4-way image classification set "image_machine_learning" from GitHub (YoanBosko/TUBESAI); label vocabulary: manusia AI, human real photo, pemandangan AI, landscape real photo.

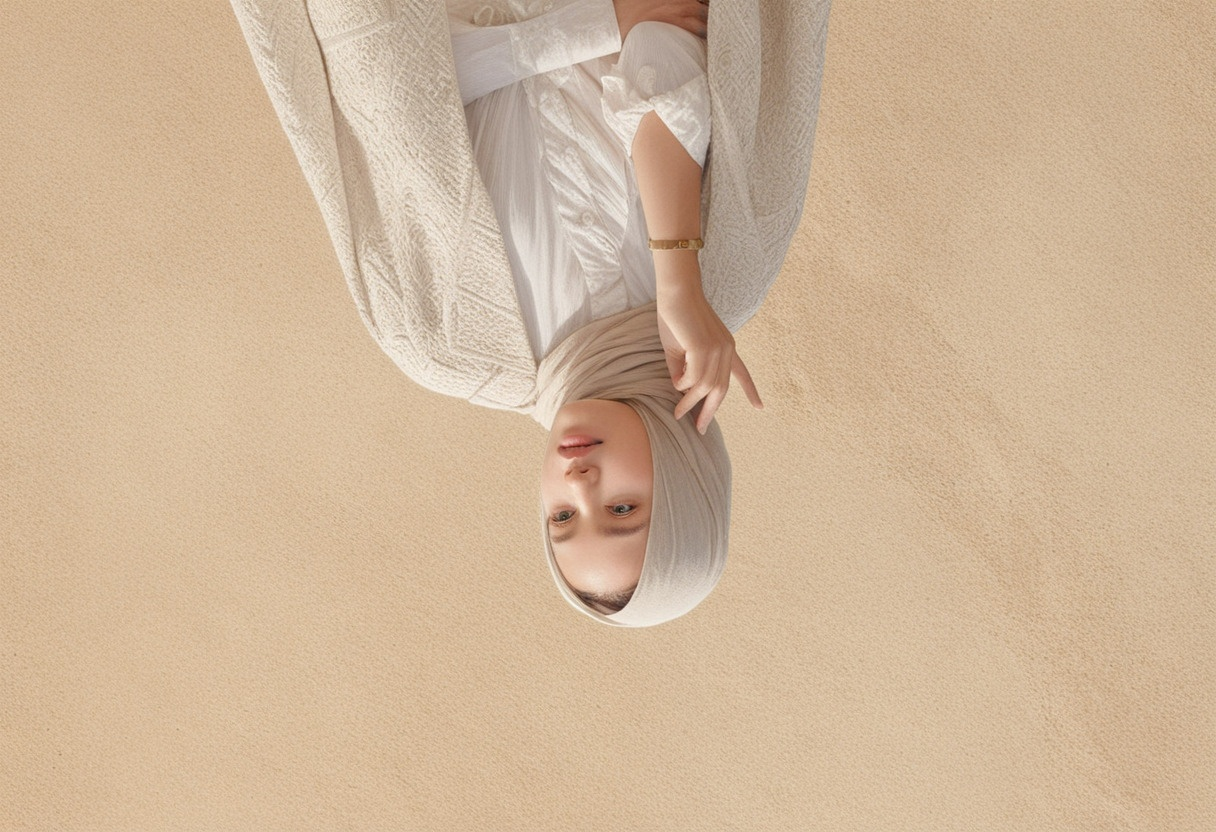
Label: manusia AI

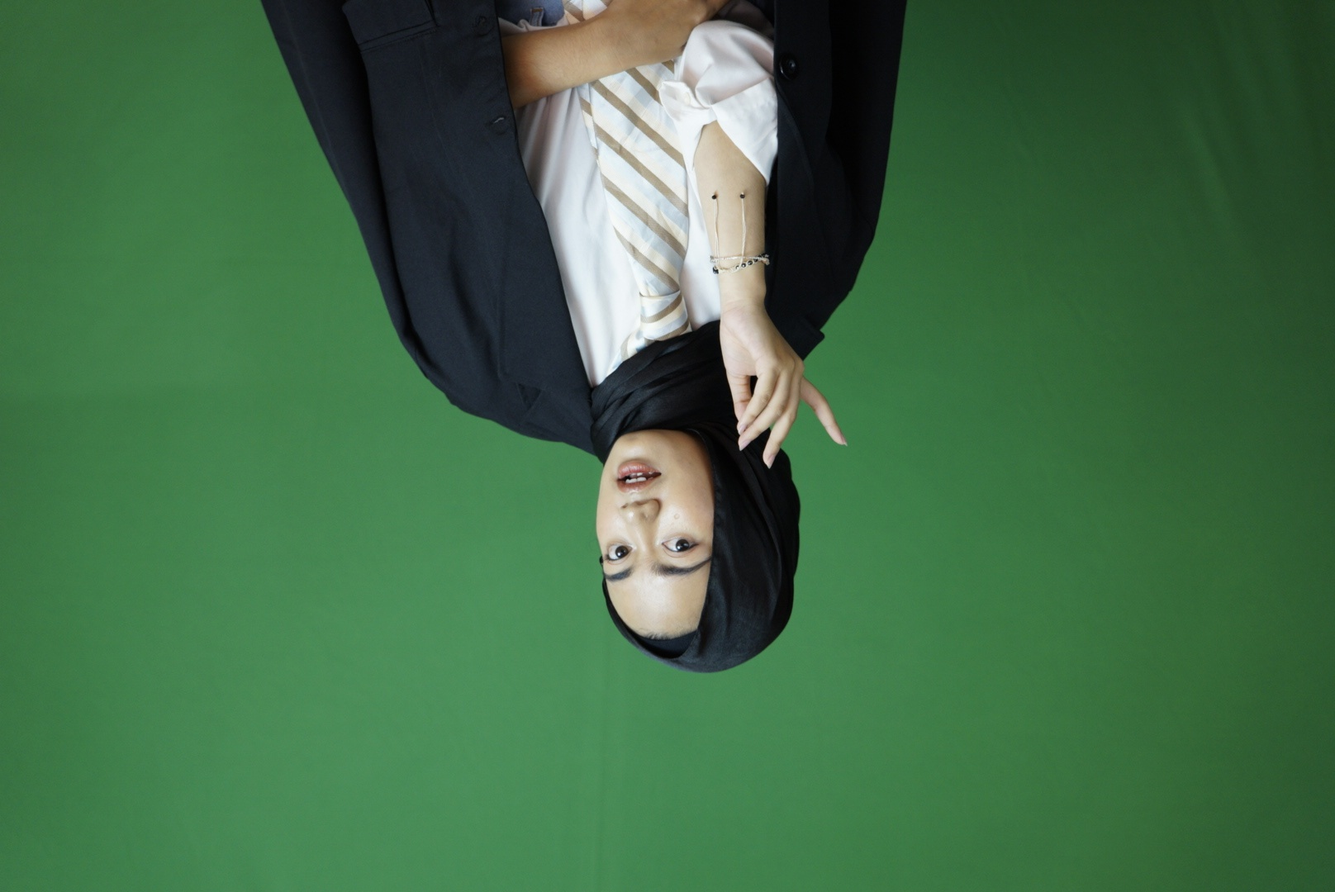
Label: human real photo

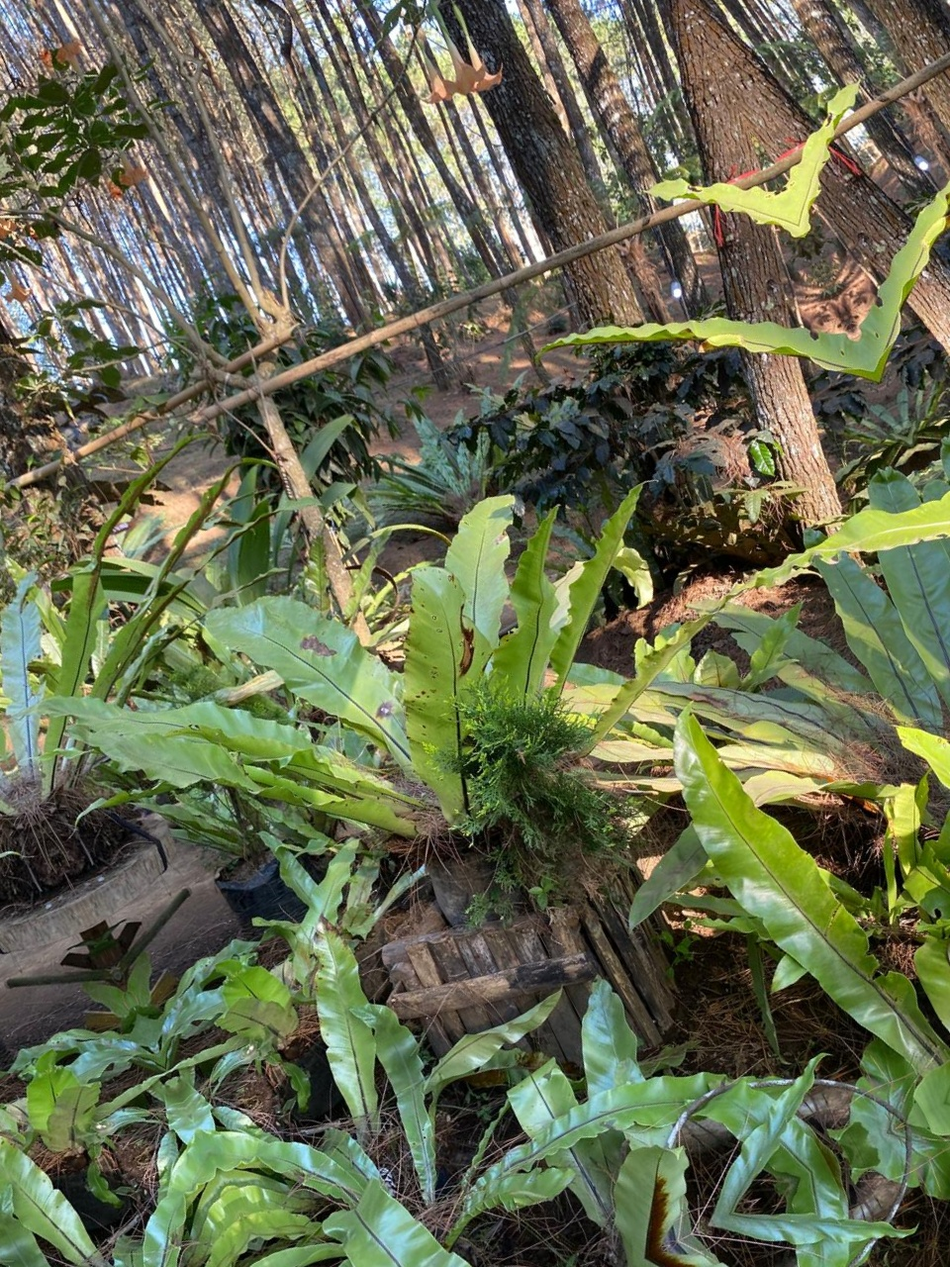
Label: landscape real photo

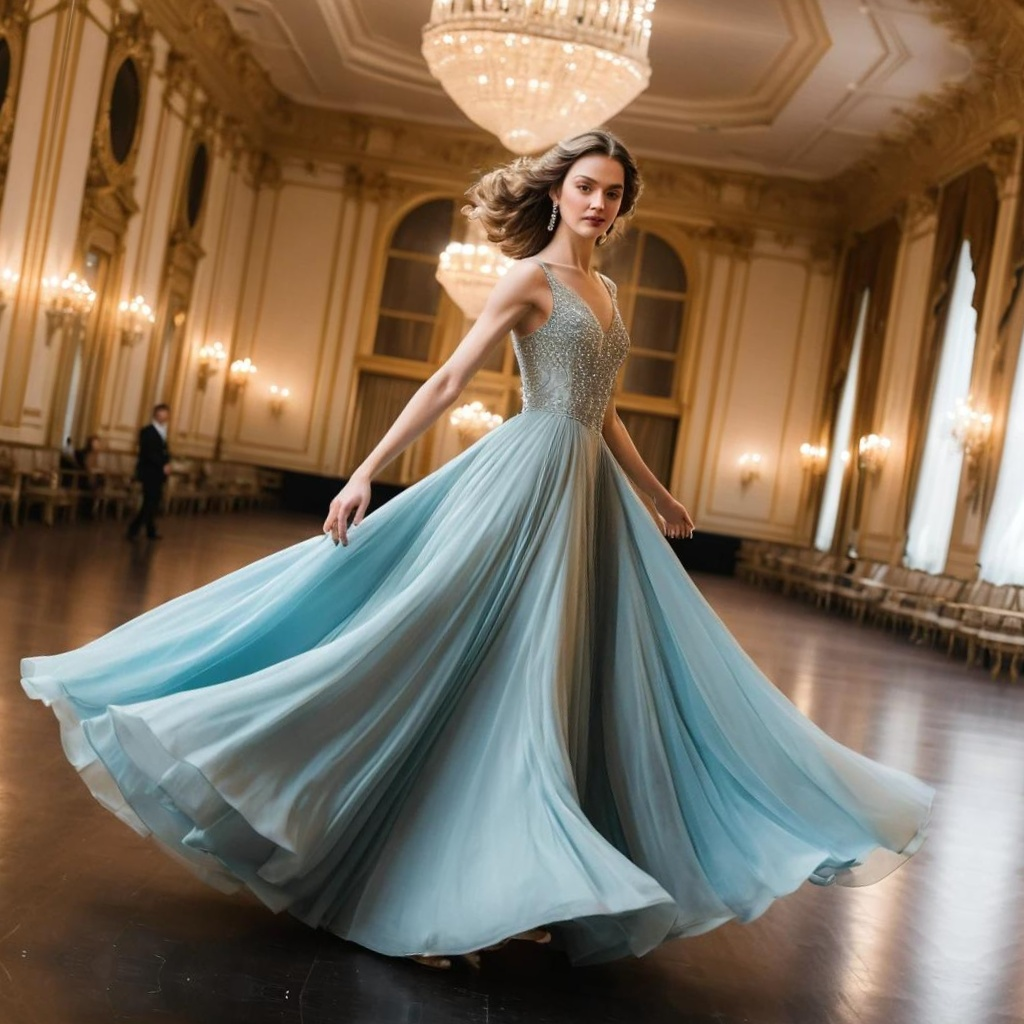
Label: manusia AI

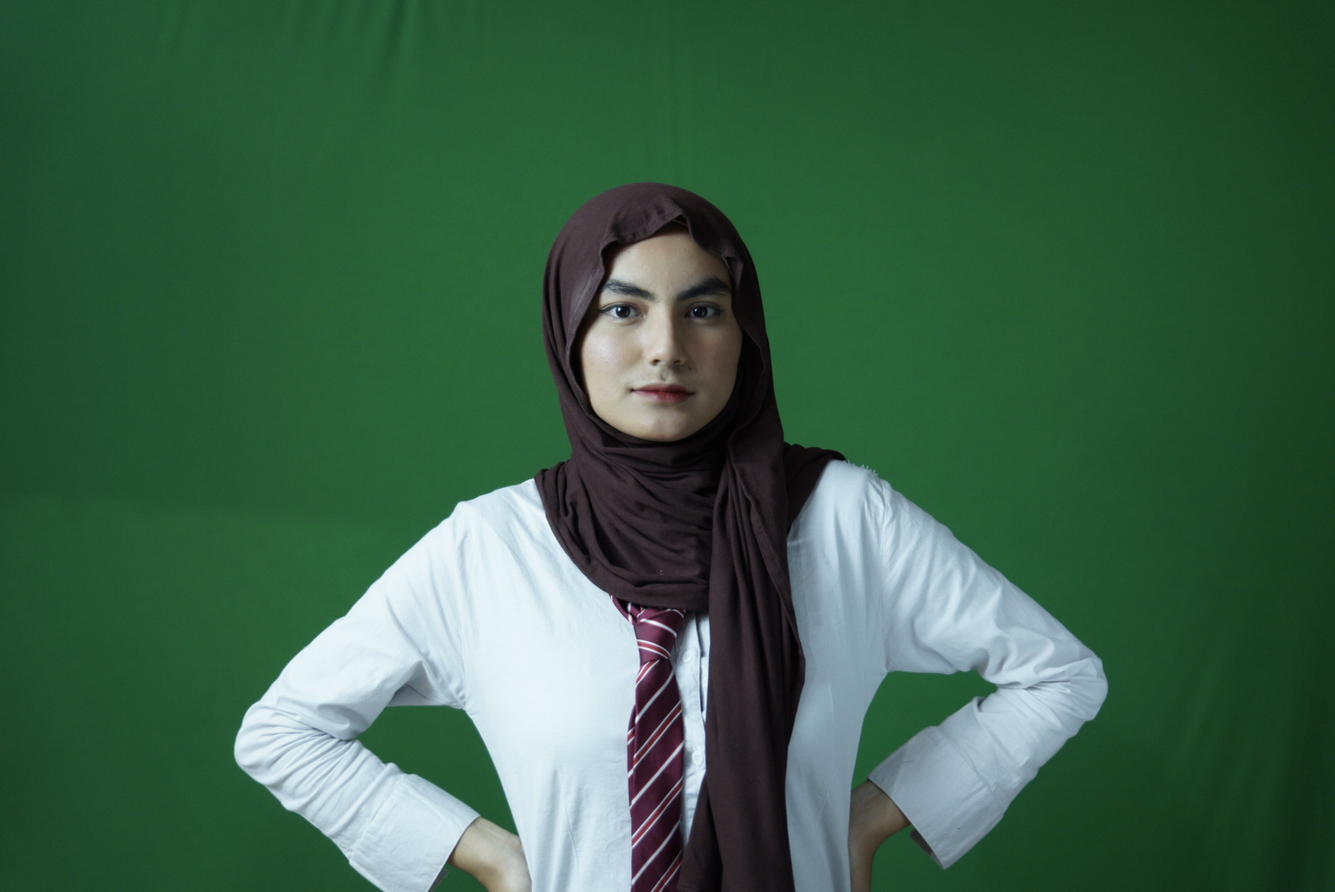
Label: human real photo

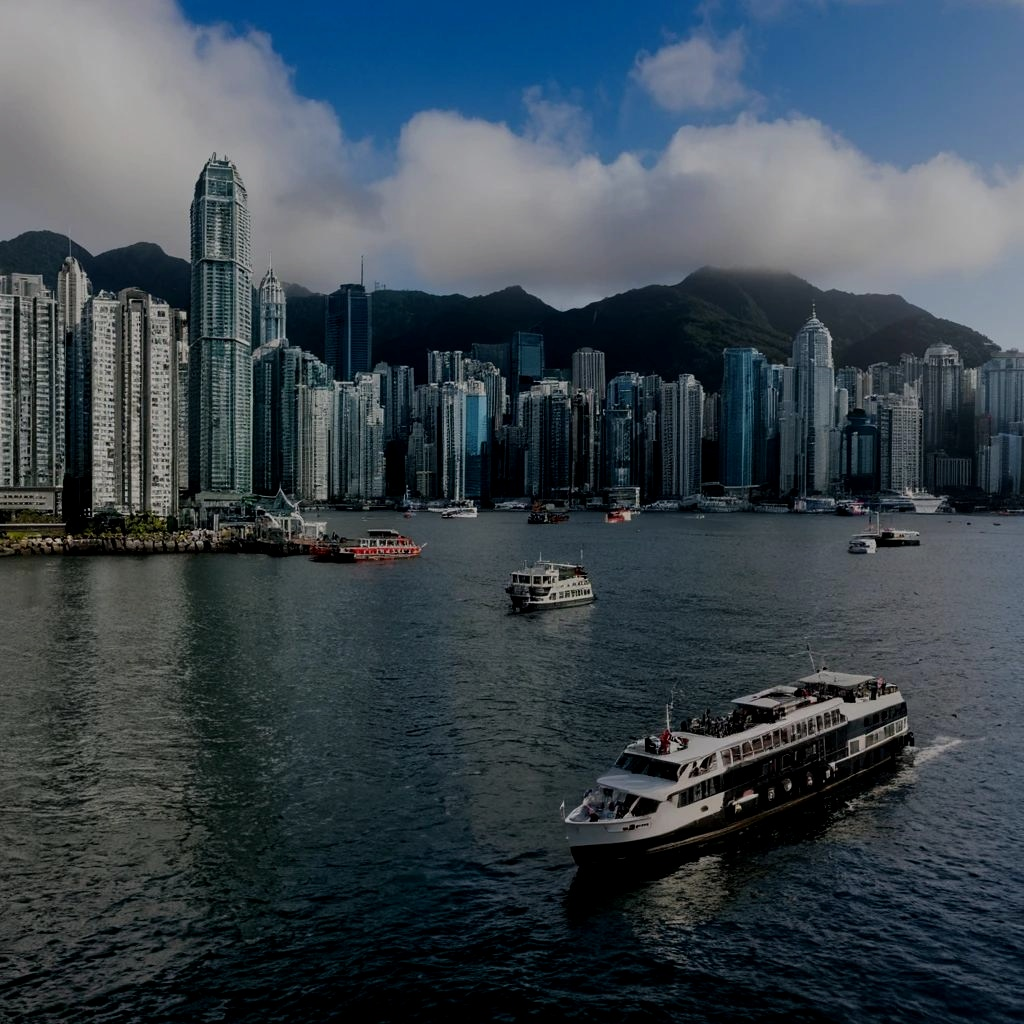
Label: pemandangan AI
